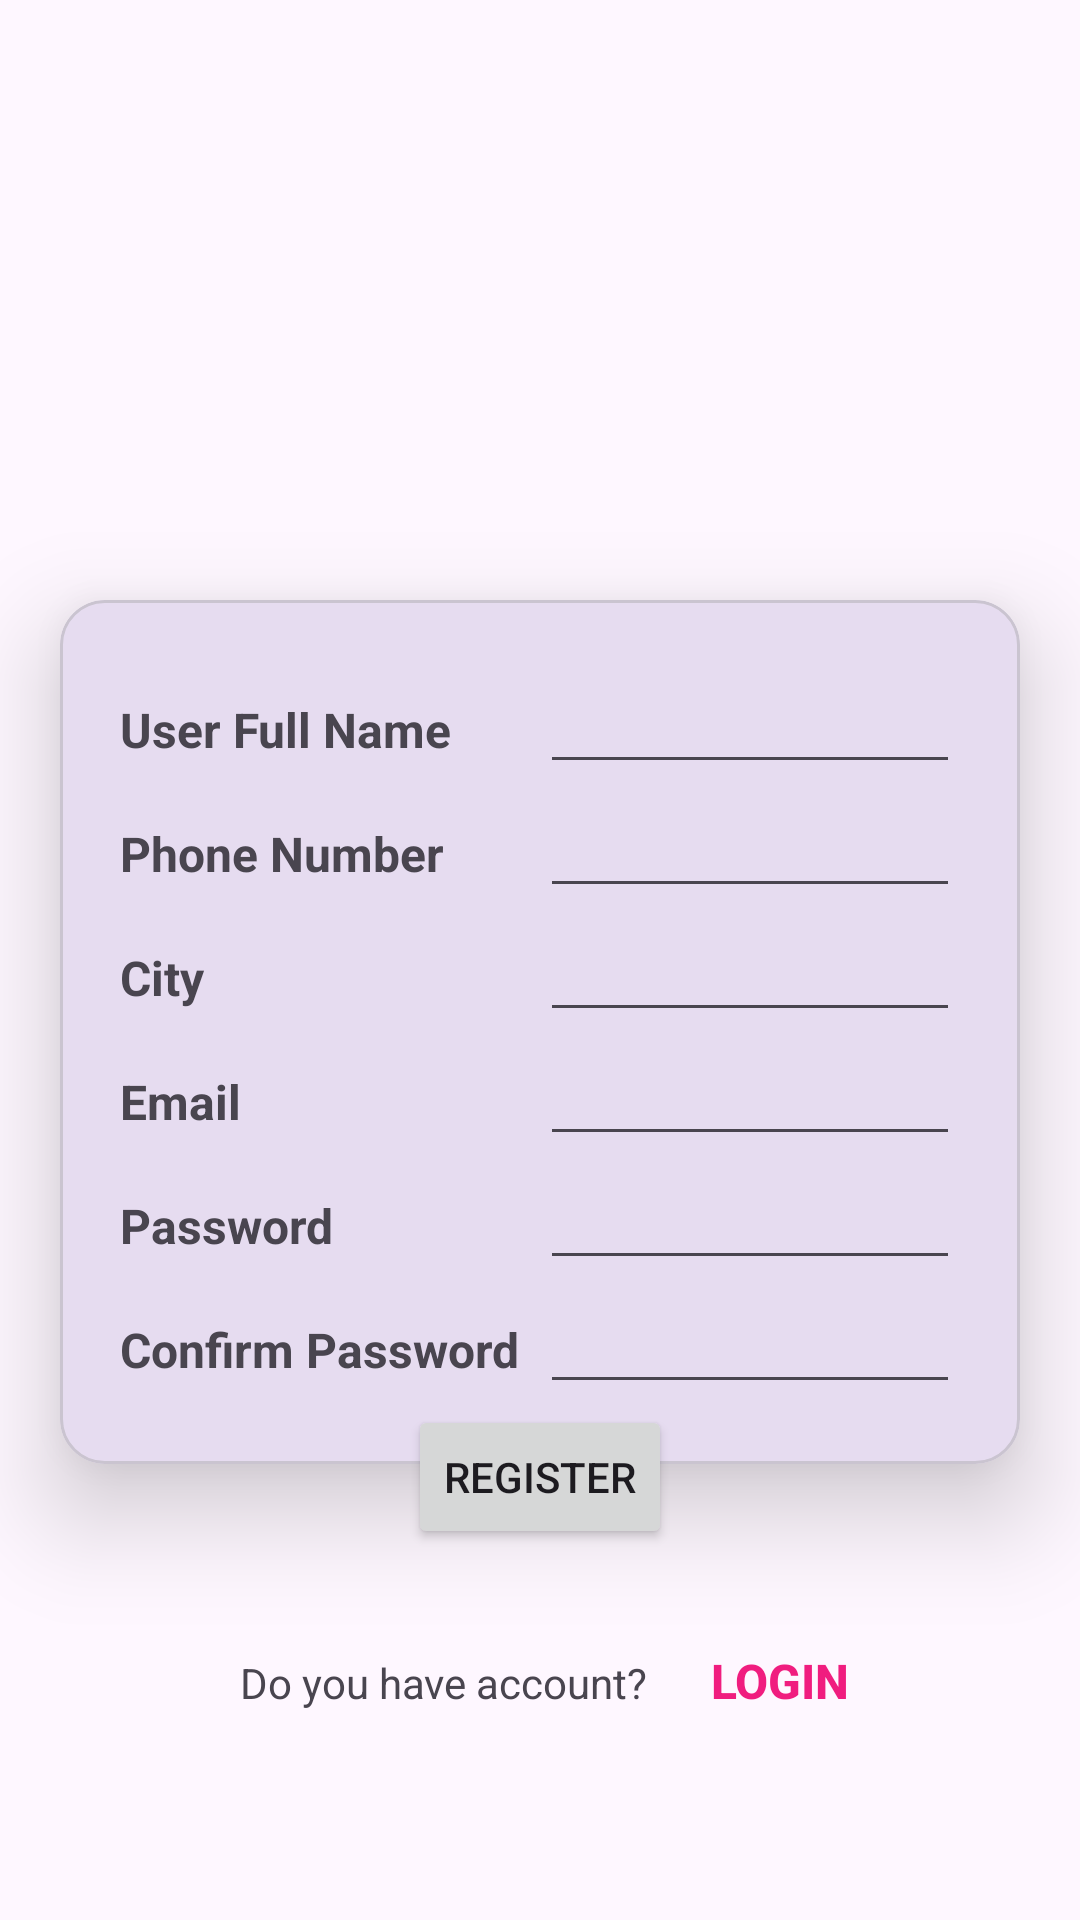

Layout XML and referenced resources for this Android screen:
<!-- AndroidManifest.xml: application theme Theme.MAD_Practical4_21012011065 -->
<!-- res/layout/activity_registration.xml -->
<?xml version="1.0" encoding="utf-8"?>
<LinearLayout xmlns:android="http://schemas.android.com/apk/res/android"
    xmlns:app="http://schemas.android.com/apk/res-auto"
    xmlns:tools="http://schemas.android.com/tools"
    android:orientation="vertical"
    android:layout_width="match_parent"
    android:layout_height="match_parent"
    tools:context=".LoginActivity">
    <ImageView
        android:layout_width="match_parent"
        android:layout_height="200dp"
        android:src="@drawable/guni_pink_logo"/>

    <com.google.android.material.card.MaterialCardView
        android:layout_width="match_parent"
        android:layout_height="wrap_content"
        app:cardCornerRadius="15dp"
        app:cardElevation="20dp"
        android:layout_marginHorizontal="20dp"
        >
        <LinearLayout
            android:layout_width="match_parent"
            android:layout_height="match_parent"
            android:orientation="vertical"
            android:padding="20dp">

            <LinearLayout
                android:layout_width="match_parent"
                android:layout_height="wrap_content"
                android:orientation="horizontal">

                <TextView
                    android:layout_weight="0.5"
                    android:layout_width="0dp"
                    android:layout_height="wrap_content"
                    android:text="User Full Name"
                    android:textSize="16sp"
                    android:textStyle="bold" />

                <EditText
                    android:layout_weight="0.5"
                    android:layout_width="0dp"
                    android:layout_height="wrap_content"
                    android:inputType="text" />
            </LinearLayout>

            <LinearLayout
                android:layout_width="match_parent"
                android:layout_height="wrap_content"
                android:orientation="horizontal">

                <TextView
                    android:layout_weight="0.5"
                    android:layout_width="0dp"
                    android:layout_height="wrap_content"
                    android:text="Phone Number"
                    android:textSize="16sp"
                    android:textStyle="bold" />
                <EditText
                    android:layout_weight="0.5"
                    android:layout_width="0dp"
                    android:layout_height="wrap_content"
                    android:inputType="phone"/>
            </LinearLayout>
            <LinearLayout
                android:layout_width="match_parent"
                android:layout_height="wrap_content"
                android:orientation="horizontal">

                <TextView
                    android:layout_weight="0.5"
                    android:layout_width="0dp"
                    android:layout_height="wrap_content"
                    android:text="City"
                    android:textSize="16sp"
                    android:textStyle="bold" />

                <EditText
                    android:layout_weight="0.5"
                    android:layout_width="0dp"
                    android:layout_height="wrap_content"
                    android:inputType="text" />
            </LinearLayout>
            <LinearLayout
                android:layout_width="match_parent"
                android:layout_height="wrap_content"
                android:orientation="horizontal">

                <TextView
                    android:layout_weight="0.5"
                    android:layout_width="0dp"
                    android:layout_height="wrap_content"
                    android:text="Email "
                    android:textSize="16sp"
                    android:textStyle="bold" />

                <EditText
                    android:layout_weight="0.5"
                    android:layout_width="0dp"
                    android:layout_height="wrap_content"
                    android:inputType="textEmailAddress" />
            </LinearLayout>
            <LinearLayout
                android:layout_width="match_parent"
                android:layout_height="wrap_content"
                android:orientation="horizontal">

                <TextView
                    android:layout_weight="0.5"
                    android:layout_width="0dp"
                    android:layout_height="wrap_content"
                    android:text="Password"
                    android:textSize="16sp"
                    android:textStyle="bold" />

                <EditText
                    android:layout_weight="0.5"
                    android:layout_width="0dp"
                    android:layout_height="wrap_content"
                    android:inputType="textPassword" />
            </LinearLayout>
            <LinearLayout
                android:layout_width="match_parent"
                android:layout_height="wrap_content"
                android:orientation="horizontal">

                <TextView
                    android:layout_weight="0.5"
                    android:layout_width="0dp"
                    android:layout_height="wrap_content"
                    android:text="Confirm Password"
                    android:textSize="16sp"
                    android:textStyle="bold" />
                <EditText
                    android:layout_weight="0.5"
                    android:layout_width="0dp"
                    android:layout_height="wrap_content"
                    android:inputType="textPassword"/>
            </LinearLayout>

        </LinearLayout>
    </com.google.android.material.card.MaterialCardView>
    <LinearLayout
        android:elevation="30dp"
        android:layout_gravity="center"
        android:layout_marginTop="-20dp"
        android:layout_width="wrap_content"
        android:layout_height="wrap_content">
        <Button
            android:layout_width="wrap_content"
            android:layout_height="wrap_content"
            android:text="Register" />
    </LinearLayout>
    <LinearLayout
        android:layout_width="match_parent"
        android:layout_height="wrap_content"
        android:orientation="horizontal"
        android:layout_marginTop="20dp">
        <TextView
            android:layout_width="wrap_content"
            android:layout_height="wrap_content"
            android:layout_marginStart="80dp"
            android:text="Do you have account?" />

        <Button
            android:id="@+id/login_btn"
            android:layout_width="wrap_content"
            android:layout_height="wrap_content"
            android:background="#00ffffff"
            android:text="LOGIN"
            android:textColor="#F01D7F"
            android:textSize="16sp"
            android:textStyle="bold" />

    </LinearLayout>
</LinearLayout>
<!-- resources referenced by this layout -->
<resources>
  <style name="Theme.MAD_Practical4_21012011065" parent="Base.Theme.MAD_Practical4_21012011065" />
  <style name="Base.Theme.MAD_Practical4_21012011065" parent="Theme.Material3.DayNight.NoActionBar">
          
          
      </style>
</resources>
